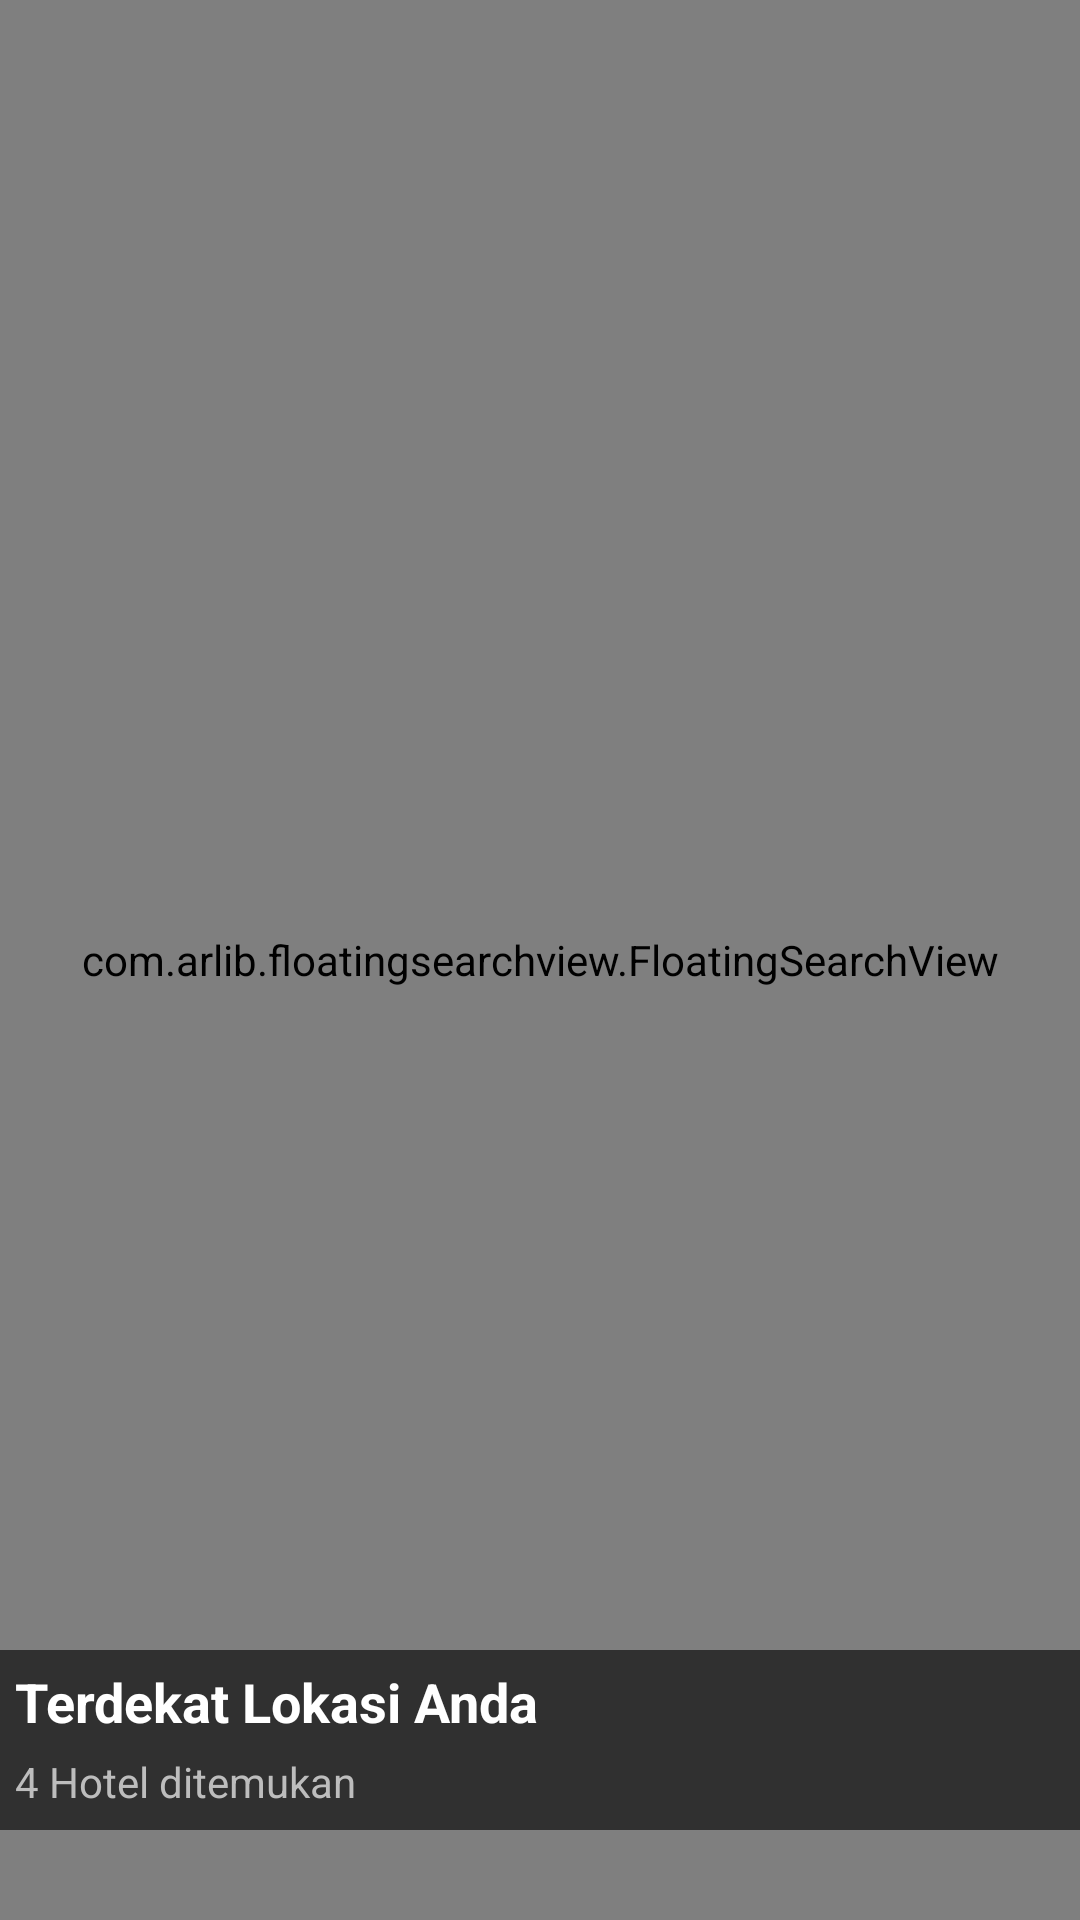

Produce the Android XML layout that renders to this screen, including the resource entries it uses.
<!-- AndroidManifest.xml: application theme AppTheme -->
<!-- res/layout/fragment_hotel.xml -->
<?xml version="1.0" encoding="utf-8"?>
<RelativeLayout xmlns:android="http://schemas.android.com/apk/res/android"
    xmlns:app="http://schemas.android.com/apk/res-auto"
    xmlns:tools="http://schemas.android.com/tools"
    android:layout_width="match_parent"
    android:layout_height="match_parent"
    android:background="@drawable/maps"
    android:orientation="vertical">

    <com.arlib.floatingsearchview.FloatingSearchView
        android:id="@+id/floating_search_view"
        android:layout_width="match_parent"
        android:layout_height="match_parent"
        app:floatingSearch_close_search_on_keyboard_dismiss="false"
        app:floatingSearch_dismissOnOutsideTouch="true"
        app:floatingSearch_leftActionMode="showHome"
        app:floatingSearch_searchBarMarginLeft="16dp"
        app:floatingSearch_searchBarMarginRight="16dp"
        app:floatingSearch_searchBarMarginTop="16dp"
        app:floatingSearch_searchHint="Cari..."
        app:floatingSearch_showSearchKey="true"
        app:floatingSearch_suggestionsListAnimDuration="250">


    </com.arlib.floatingsearchview.FloatingSearchView>


    <View
        android:id="@+id/view_hotel"
        android:layout_width="match_parent"
        android:layout_height="60dp"
        android:layout_above="@id/rv_item_hotel"
        android:background="@color/imageCover" />

    <TextView
        android:id="@+id/tv1"
        android:layout_width="wrap_content"
        android:layout_height="wrap_content"
        android:layout_alignTop="@id/view_hotel"
        android:layout_margin="5dp"
        android:text="Terdekat Lokasi Anda"
        android:textColor="@color/putih"
        android:textSize="18dp"
        android:textStyle="bold" />

    <TextView
        android:id="@+id/tv2"
        android:layout_width="wrap_content"
        android:layout_height="wrap_content"
        android:layout_below="@id/tv1"
        android:layout_marginHorizontal="5dp"
        android:text="4 Hotel ditemukan"
        android:textColor="@color/dotsColorSelected"
        android:textSize="14dp"
        android:textStyle="normal" />

    <androidx.recyclerview.widget.RecyclerView
        android:id="@+id/rv_item_hotel"
        android:layout_width="match_parent"
        android:layout_height="wrap_content"
        android:layout_above="@id/view"
        android:layout_marginBottom="10dp"
        android:layout_marginHorizontal="10dp" />

    <View
        android:id="@+id/view"
        android:layout_width="match_parent"
        android:layout_height="20dp"
        android:layout_alignParentBottom="true" />


</RelativeLayout>
<!-- resources referenced by this layout -->
<resources>
  <color name="dotsColorSelected">#BDBDBD</color>
  <color name="imageCover">#9E000000</color>
  <color name="putih">#FFFFFF</color>
  <!-- drawable maps: png bitmap (drawable, 302127 bytes) -->
  <style name="AppTheme" parent="Theme.AppCompat.Light.NoActionBar">
          
          <item name="colorPrimary">@color/colorPrimary</item>
          <item name="colorPrimaryDark">@color/colorPrimaryDark</item>
          <item name="colorAccent">@color/colorAccent</item>
      </style>
  <color name="colorPrimary">#417FE6</color>
  <color name="colorPrimaryDark">#0053b3</color>
  <color name="colorAccent">#7daeff</color>
</resources>
